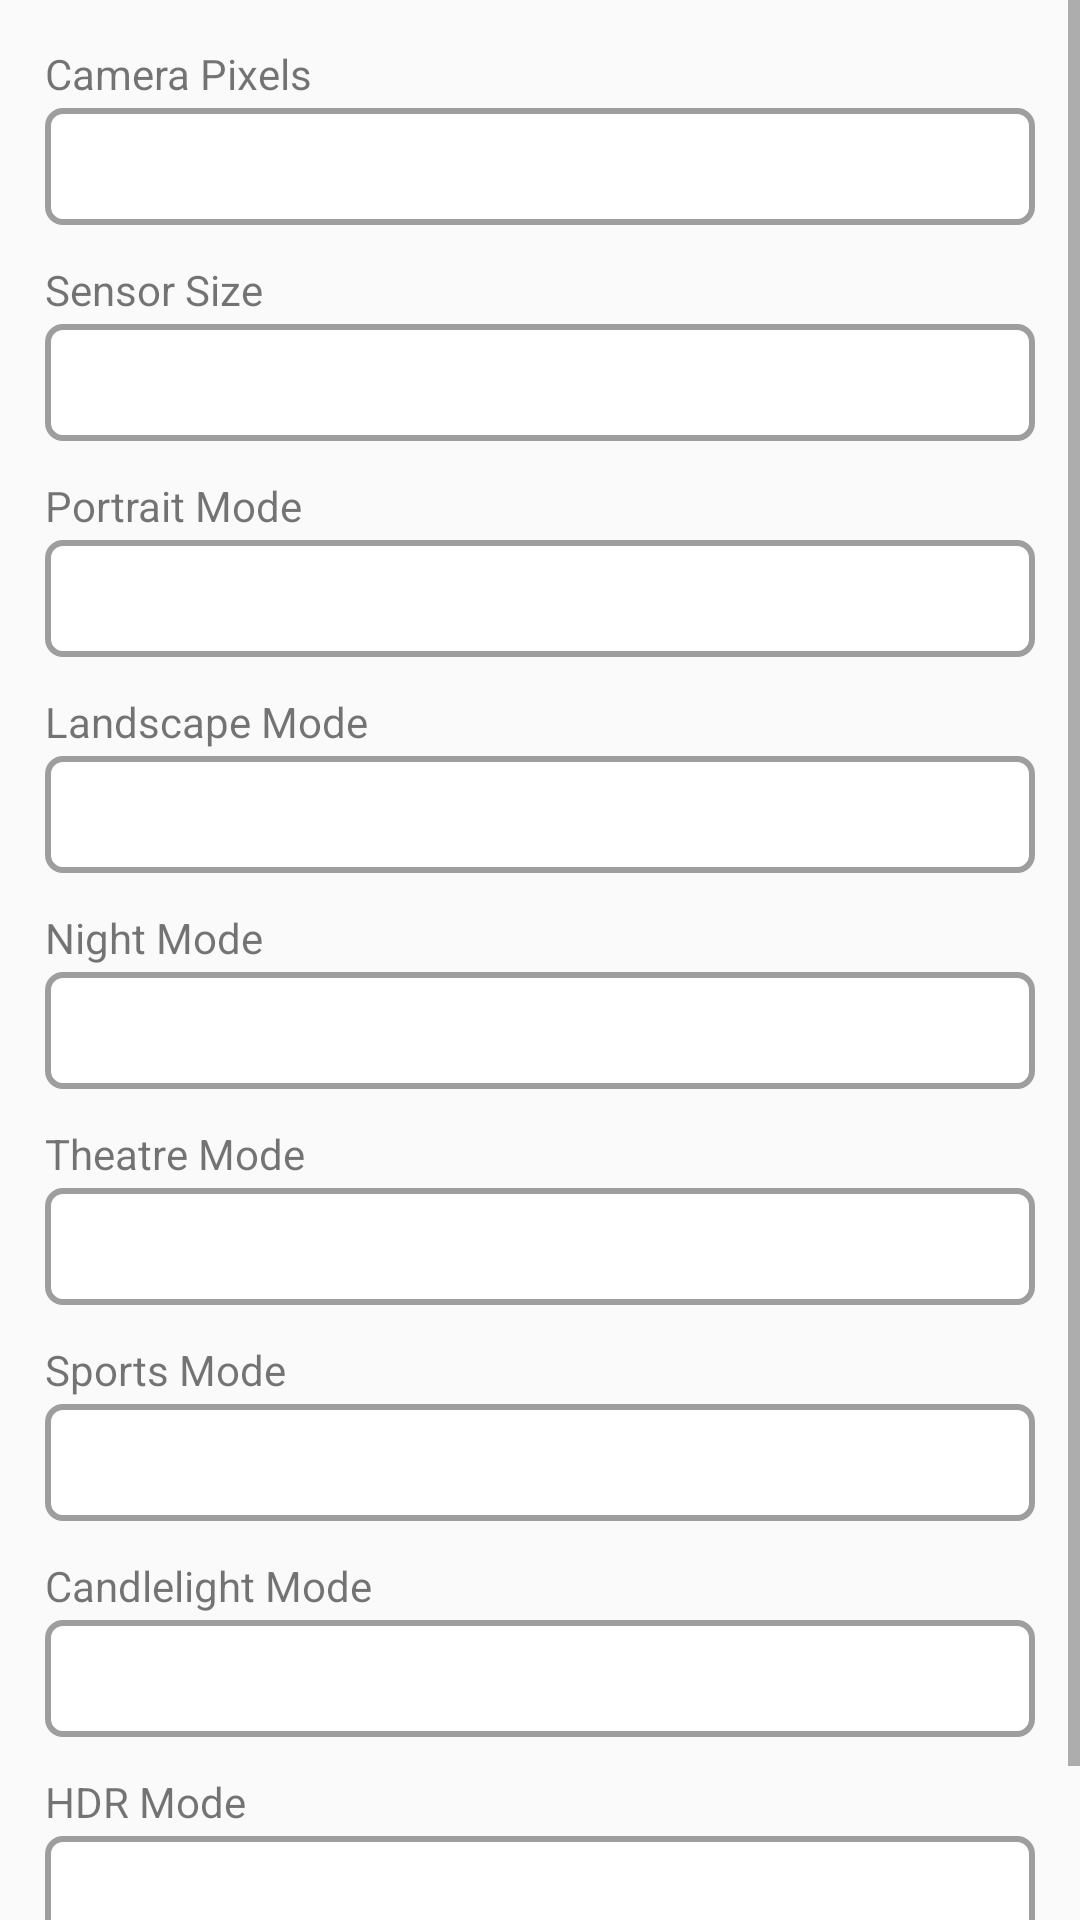

Write the Android layout XML for this screen, with the resource values it uses.
<!-- AndroidManifest.xml: application theme AppTheme.ActionBar -->
<!-- res/layout/fragment_camera.xml -->
<?xml version="1.0" encoding="utf-8"?>
<FrameLayout xmlns:android="http://schemas.android.com/apk/res/android"
    xmlns:tools="http://schemas.android.com/tools"
    android:layout_width="match_parent"
    android:layout_height="match_parent"
    tools:context=".fragments.Camera_Fragment">

    <ScrollView
        android:id="@+id/scroll"
        android:layout_width="match_parent"
        android:layout_height="match_parent"
        android:layout_below="@+id/toolbar"
        android:layout_above="@+id/bottom_navi">

        <LinearLayout
            android:layout_width="match_parent"
            android:layout_height="wrap_content"
            android:orientation="vertical"
            android:layout_marginHorizontal="15dp"
            android:layout_marginTop="15dp"
            android:layout_marginBottom="15dp">

            <TextView
                android:layout_width="wrap_content"
                android:layout_height="wrap_content"
                android:text="Camera Pixels"/>

            <TextView
                android:id="@+id/cam_pixel"
                android:layout_width="match_parent"
                android:layout_height="wrap_content"
                android:background="@drawable/rectangle"
                android:layout_marginTop="2dp"
                android:padding="10dp"/>

            <TextView
                android:layout_width="wrap_content"
                android:layout_height="wrap_content"
                android:layout_marginTop="12dp"
                android:text="Sensor Size"/>

            <TextView
                android:id="@+id/sensor_size"
                android:layout_width="match_parent"
                android:layout_height="wrap_content"
                android:background="@drawable/rectangle"
                android:layout_marginTop="2dp"
                android:padding="10dp"/>

            <TextView
                android:visibility="gone"
                android:layout_width="wrap_content"
                android:layout_height="wrap_content"
                android:layout_marginTop="12dp"
                android:text="Auto Focus"/>

            <TextView
                android:visibility="gone"
                android:id="@+id/focus"
                android:layout_width="match_parent"
                android:layout_height="wrap_content"
                android:background="@drawable/rectangle"
                android:layout_marginTop="2dp"
                android:padding="10dp"/>

            <TextView
                android:layout_width="wrap_content"
                android:layout_height="wrap_content"
                android:layout_marginTop="12dp"
                android:text="Portrait Mode"/>

            <TextView
                android:id="@+id/portrait"
                android:layout_width="match_parent"
                android:layout_height="wrap_content"
                android:background="@drawable/rectangle"
                android:layout_marginTop="2dp"
                android:padding="10dp"/>

            <TextView
                android:layout_width="wrap_content"
                android:layout_height="wrap_content"
                android:layout_marginTop="12dp"
                android:text="Landscape Mode"/>

            <TextView
                android:id="@+id/landscape"
                android:layout_width="match_parent"
                android:layout_height="wrap_content"
                android:background="@drawable/rectangle"
                android:layout_marginTop="2dp"
                android:padding="10dp"/>

            <TextView
                android:layout_width="wrap_content"
                android:layout_height="wrap_content"
                android:layout_marginTop="12dp"
                android:text="Night Mode"/>

            <TextView
                android:id="@+id/night_mode"
                android:layout_width="match_parent"
                android:layout_height="wrap_content"
                android:background="@drawable/rectangle"
                android:layout_marginTop="2dp"
                android:padding="10dp"/>

            <TextView
                android:layout_width="wrap_content"
                android:layout_height="wrap_content"
                android:layout_marginTop="12dp"
                android:text="Theatre Mode"/>

            <TextView
                android:id="@+id/theatre"
                android:layout_width="match_parent"
                android:layout_height="wrap_content"
                android:background="@drawable/rectangle"
                android:layout_marginTop="2dp"
                android:padding="10dp"/>

            <TextView
                android:visibility="gone"
                android:layout_width="wrap_content"
                android:layout_height="wrap_content"
                android:layout_marginTop="12dp"
                android:text="Steady Photo Mode"/>

            <TextView
                android:visibility="gone"
                android:id="@+id/steady_photo"
                android:layout_width="match_parent"
                android:layout_height="wrap_content"
                android:background="@drawable/rectangle"
                android:layout_marginTop="2dp"
                android:padding="10dp"/>

            <TextView
                android:layout_width="wrap_content"
                android:layout_height="wrap_content"
                android:layout_marginTop="12dp"
                android:text="Sports Mode"/>

            <TextView
                android:id="@+id/sports"
                android:layout_width="match_parent"
                android:layout_height="wrap_content"
                android:background="@drawable/rectangle"
                android:layout_marginTop="2dp"
                android:padding="10dp"/>

            <TextView
                android:layout_width="wrap_content"
                android:layout_height="wrap_content"
                android:layout_marginTop="12dp"
                android:text="Candlelight Mode"/>

            <TextView
                android:id="@+id/candlelight"
                android:layout_width="match_parent"
                android:layout_height="wrap_content"
                android:background="@drawable/rectangle"
                android:layout_marginTop="2dp"
                android:padding="10dp"/>

            <TextView
                android:layout_width="wrap_content"
                android:layout_height="wrap_content"
                android:layout_marginTop="12dp"
                android:text="HDR Mode"/>

            <TextView
                android:id="@+id/hdr"
                android:layout_width="match_parent"
                android:layout_height="wrap_content"
                android:background="@drawable/rectangle"
                android:layout_marginTop="2dp"
                android:layout_marginBottom="45dp"
                android:padding="10dp"/>


        </LinearLayout>

    </ScrollView>

</FrameLayout>
<!-- resources referenced by this layout -->
<resources>
  <!-- drawable rectangle (drawable) -->
  <?xml version="1.0" encoding="utf-8"?>
  <shape xmlns:android="http://schemas.android.com/apk/res/android" android:id="@+id/listview_background_shape">
      <stroke android:width="2dp" android:color="#9E9E9E" />
      <padding android:left="2dp"
          android:top="2dp"
          android:right="2dp"
          android:bottom="2dp" />
      <corners android:radius="5dp" />
      <solid android:color="#ffffffff" />
  </shape>
  <style name="AppTheme.ActionBar">
          <item name="windowActionBar">false</item>
          <item name="windowNoTitle">true</item>
      </style>
</resources>
